Labelled photos from "data", an image-classification folder in ansh-bajaj1/Smart-E-Waste-Classification-and-Recycling-Assistant. The possible labels are: charger cable, circuit board, earphones, mobile phone.

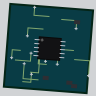
Label: circuit board

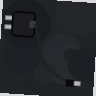
Label: charger cable

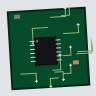
Label: circuit board

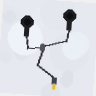
Label: earphones

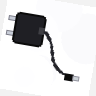
Label: charger cable

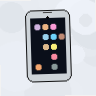
Label: mobile phone
